The GitHub repository ericwang10/naruto-hand-signs-identifier contains a labelled image folder "naruto handsign data" with 7 categories: bird hand sign, boar hand sign, dog hand sign, dragon hand sign, hare hand sign, horse hand sign, monkey hand sign. Examples follow, each with its label.

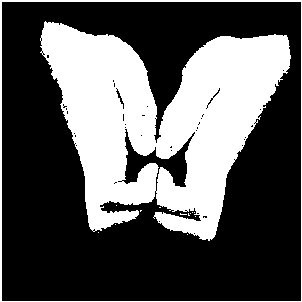
Label: boar hand sign

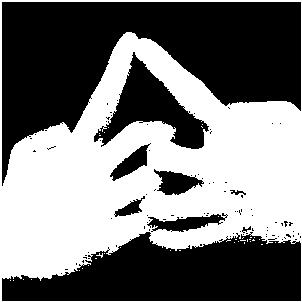
Label: horse hand sign

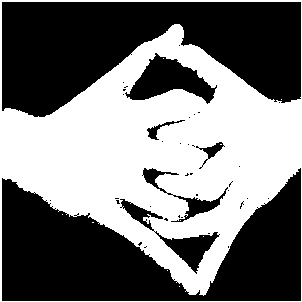
Label: dragon hand sign

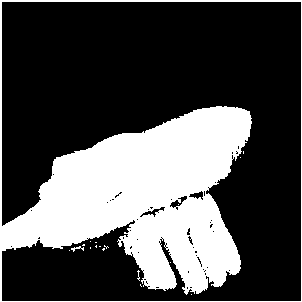
Label: dog hand sign

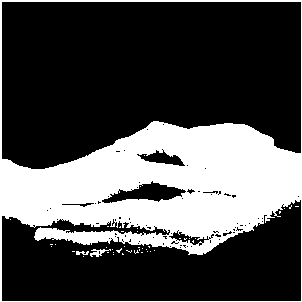
Label: monkey hand sign

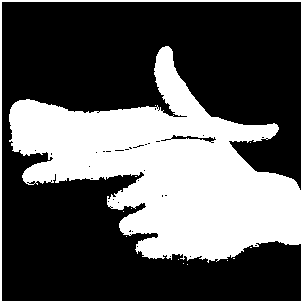
Label: hare hand sign
